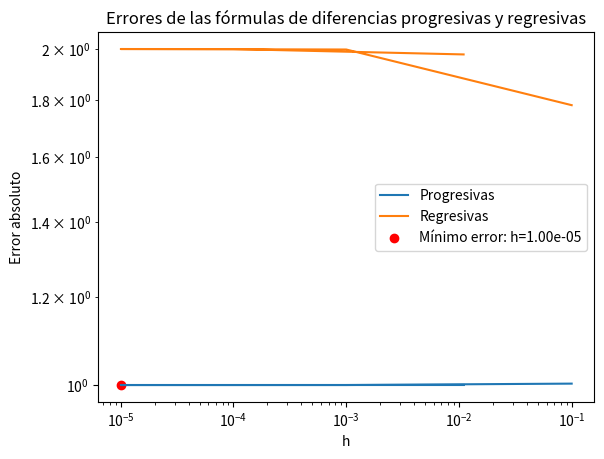

Source code (Python):
import numpy as np
import sympy as sp
import matplotlib.pyplot as plt

# Definir la función f(x)
x = sp.symbols('x')
f = x*sp.log(x)

# Calcular la derivada de f(x)
df = sp.diff(f, x)

# Definir el valor de x0
x0 = 1

# Calcular f'(x0)
exact = df.subs(x, x0)

# Definir una lista de valores de h
h_values = [0.1,0.001,0.00001,0.0001,0.011]

# Inicializar listas para guardar los errores
error_prog = []
error_reg = []

# Calcular los errores para cada valor de h
for h in h_values:
    # Fórmula de diferencias progresivas
    f_prog = (4*f.subs(x, x0+h) - 3*f.subs(x, x0) - f.subs(x, x0+2*h)) / (2*h)
    error_prog.append(f_prog)

    # Fórmula de diferencias regresivas
    f_reg = (f.subs(x, x0) - 4*f.subs(x, x0-h) + 3*f.subs(x, x0-2*h)) / (2*h)
    error_reg.append(abs(exact - f_reg))

print(error_prog)

# Encontrar el valor de h que minimiza el error
min_error = min(error_prog + error_reg)
min_index = error_prog.index(min_error) if min_error in error_prog else error_reg.index(min_error)
h_min = h_values[min_index]

# Graficar los errores en función de h
plt.loglog(h_values, error_prog, label='Progresivas')
plt.loglog(h_values, error_reg, label='Regresivas')
plt.scatter(h_min, min_error, color='red', label=f'Mínimo error: h={h_min:.2e}')
plt.legend()
plt.xlabel('h')
plt.ylabel('Error absoluto')
plt.title('Errores de las fórmulas de diferencias progresivas y regresivas')
plt.show()

print(f"El valor de f'(1) es: {exact.evalf()}")
print(f"El valor de h que minimiza el error es: {h_min:.2e}")
